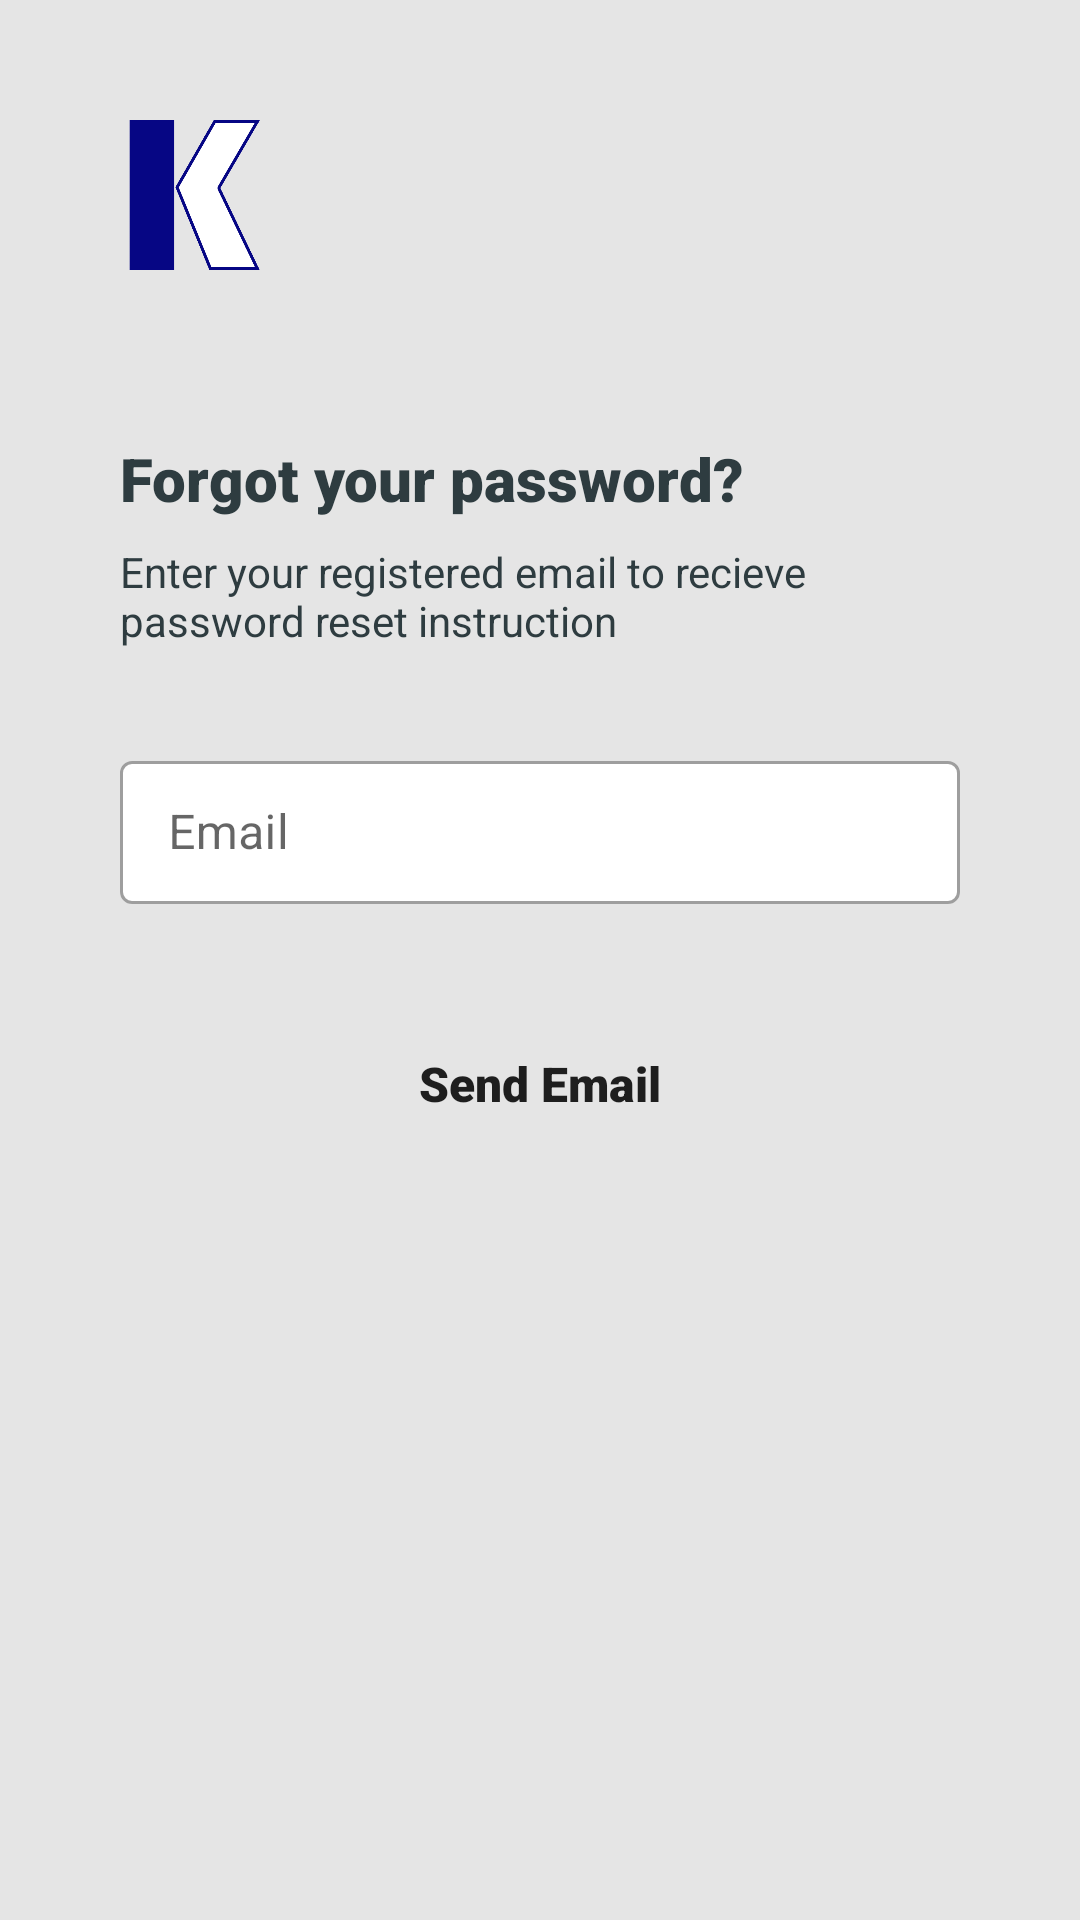

The Android layout XML behind this screen, and the referenced resources:
<!-- AndroidManifest.xml: application theme Theme.ProjectDIA -->
<!-- res/layout/activity_forgot_password.xml -->
<?xml version="1.0" encoding="utf-8"?>
<androidx.constraintlayout.widget.ConstraintLayout xmlns:android="http://schemas.android.com/apk/res/android"
    xmlns:app="http://schemas.android.com/apk/res-auto"
    xmlns:tools="http://schemas.android.com/tools"
    android:layout_width="match_parent"
    android:layout_height="match_parent"
    tools:context=".activity.ForgotPasswordActivity"
    android:background="@color/light_grey">

    <LinearLayout
        android:layout_width="match_parent"
        android:layout_height="wrap_content"
        android:orientation="vertical"
        android:paddingHorizontal="16dp"
        android:paddingVertical="16dp"
        app:layout_constraintTop_toTopOf="parent">

        <ImageButton
            android:id="@+id/btnBack"
            android:layout_width="wrap_content"
            android:layout_height="wrap_content"
            android:src="@drawable/ic_back"
            android:background="@android:color/transparent"/>

        <LinearLayout
            android:layout_width="match_parent"
            android:layout_height="wrap_content"
            android:orientation="vertical"
            android:paddingHorizontal="24dp"
            android:paddingTop="24dp">

            <ImageView
                android:layout_width="50dp"
                android:layout_height="50dp"
                android:src="@drawable/icon_logo" />

            <TextView
                android:layout_width="match_parent"
                android:layout_height="wrap_content"
                android:layout_marginTop="56dp"
                android:fontFamily="sans-serif-black"
                android:text="@string/fpinTitle"
                android:textColor="@color/dark_black"
                android:textSize="20sp" />

            <TextView
                android:layout_width="match_parent"
                android:layout_height="wrap_content"
                android:layout_marginTop="8dp"
                android:fontFamily="sans-serif"
                android:text="@string/fpinInstruction"
                android:textColor="@color/dark_black"
                android:textSize="14sp" />

            <com.google.android.material.textfield.TextInputLayout
                android:id="@+id/tilEmail"
                style="@style/Widget.MaterialComponents.TextInputLayout.OutlinedBox.Dense"
                android:layout_width="match_parent"
                android:layout_height="wrap_content"
                android:layout_marginTop="32dp"
                android:hint="@string/hintEmail"
                app:boxBackgroundColor="@color/white"
                app:endIconMode="clear_text"
                app:endIconTint="@color/medium_blue">

                <com.google.android.material.textfield.TextInputEditText
                    android:id="@+id/etEmail"
                    android:layout_width="match_parent"
                    android:layout_height="wrap_content"
                    android:layout_marginTop="8dp"
                    android:inputType="textEmailAddress"
                    android:paddingHorizontal="16dp" />
            </com.google.android.material.textfield.TextInputLayout>

            <Button
                android:id="@+id/btnSend"
                android:layout_width="match_parent"
                android:layout_height="40dp"
                android:layout_marginTop="40dp"
                android:background="@drawable/bg_button_primary"
                android:fontFamily="sans-serif-black"
                android:text="@string/send"
                android:textAllCaps="false"
                android:textSize="16sp" />

        </LinearLayout>

    </LinearLayout>

</androidx.constraintlayout.widget.ConstraintLayout>
<!-- resources referenced by this layout -->
<resources>
  <color name="dark_black">#2E3C40</color>
  <color name="light_grey">#E5E5E5</color>
  <color name="white">#FFFFFFFF</color>
  <!-- drawable bg_button_primary (drawable) -->
  <?xml version="1.0" encoding="utf-8"?>
  <shape xmlns:android="http://schemas.android.com/apk/res/android"
      android:shape="rectangle">
      <corners android:radius="24dp" />
      <solid android:color="@color/medium_blue" />
      <size android:width="48dp"/>
  </shape>
  <!-- drawable icon_logo: png bitmap (drawable, 19378 bytes) -->
  <string name="fpinInstruction">Enter your registered email to recieve password reset instruction</string>
  <string name="fpinTitle">Forgot your password?</string>
  <string name="hintEmail">Email</string>
  <string name="send">Send Email</string>
  <style name="Theme.ProjectDIA" parent="Theme.MaterialComponents.DayNight.NoActionBar">
          
          <item name="colorPrimary">@color/medium_blue</item>
          <item name="colorPrimaryVariant">@color/purple_700</item>
          <item name="colorOnPrimary">@color/light_grey</item>
          
          <item name="colorSecondary">@color/medium_blue</item>
          <item name="colorSecondaryVariant">@color/teal_700</item>
          <item name="colorOnSecondary">@color/light_grey</item>
          
          <item name="android:statusBarColor" tools:targetApi="l">?attr/colorPrimary</item>
          
          <item name="bottomSheetDialogTheme">@style/ThemeOverlay.App.BottomSheetDialog</item>
          
      </style>
  <color name="purple_700">#FF3700B3</color>
  <color name="teal_700">#FF018786</color>
  <style name="ThemeOverlay.App.BottomSheetDialog" parent="ThemeOverlay.MaterialComponents.BottomSheetDialog">
          <item name="bottomSheetStyle">@style/ModalBottomSheetDialog</item>
      </style>
  <style name="ModalBottomSheetDialog" parent="Widget.MaterialComponents.BottomSheet.Modal">
          <item name="android:windowBackground">@android:color/transparent</item>
          <item name="shapeAppearance">@style/ShapeAppearance.App.LargeComponent</item>
          <item name="layout_behavior">@string/bottom_sheet_behavior</item>
          <item name="behavior_halfExpandedRatio">0.5</item>
      </style>
  <style name="ShapeAppearance.App.LargeComponent" parent="ShapeAppearance.MaterialComponents.LargeComponent">
          <item name="cornerFamily">rounded</item>
          <item name="cornerSize">36dp</item>
      </style>
</resources>
